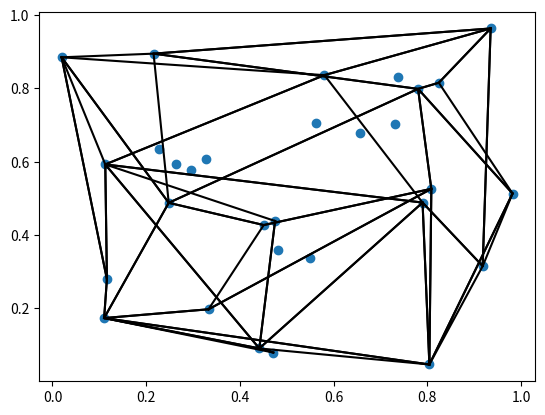

Generate this figure with matplotlib:
import numpy as np
from scipy.spatial import ConvexHull
import matplotlib.pyplot as plt

# Example points
points = np.random.rand(30, 3)  # 30 random points in 2D

# Compute the convex hull
hull = ConvexHull(points)

# Plot the points and the convex hull
plt.plot(points[:, 0], points[:, 1], 'o')
for simplex in hull.simplices:
    plt.plot(points[simplex, 0], points[simplex, 1], 'k-')

plt.show()